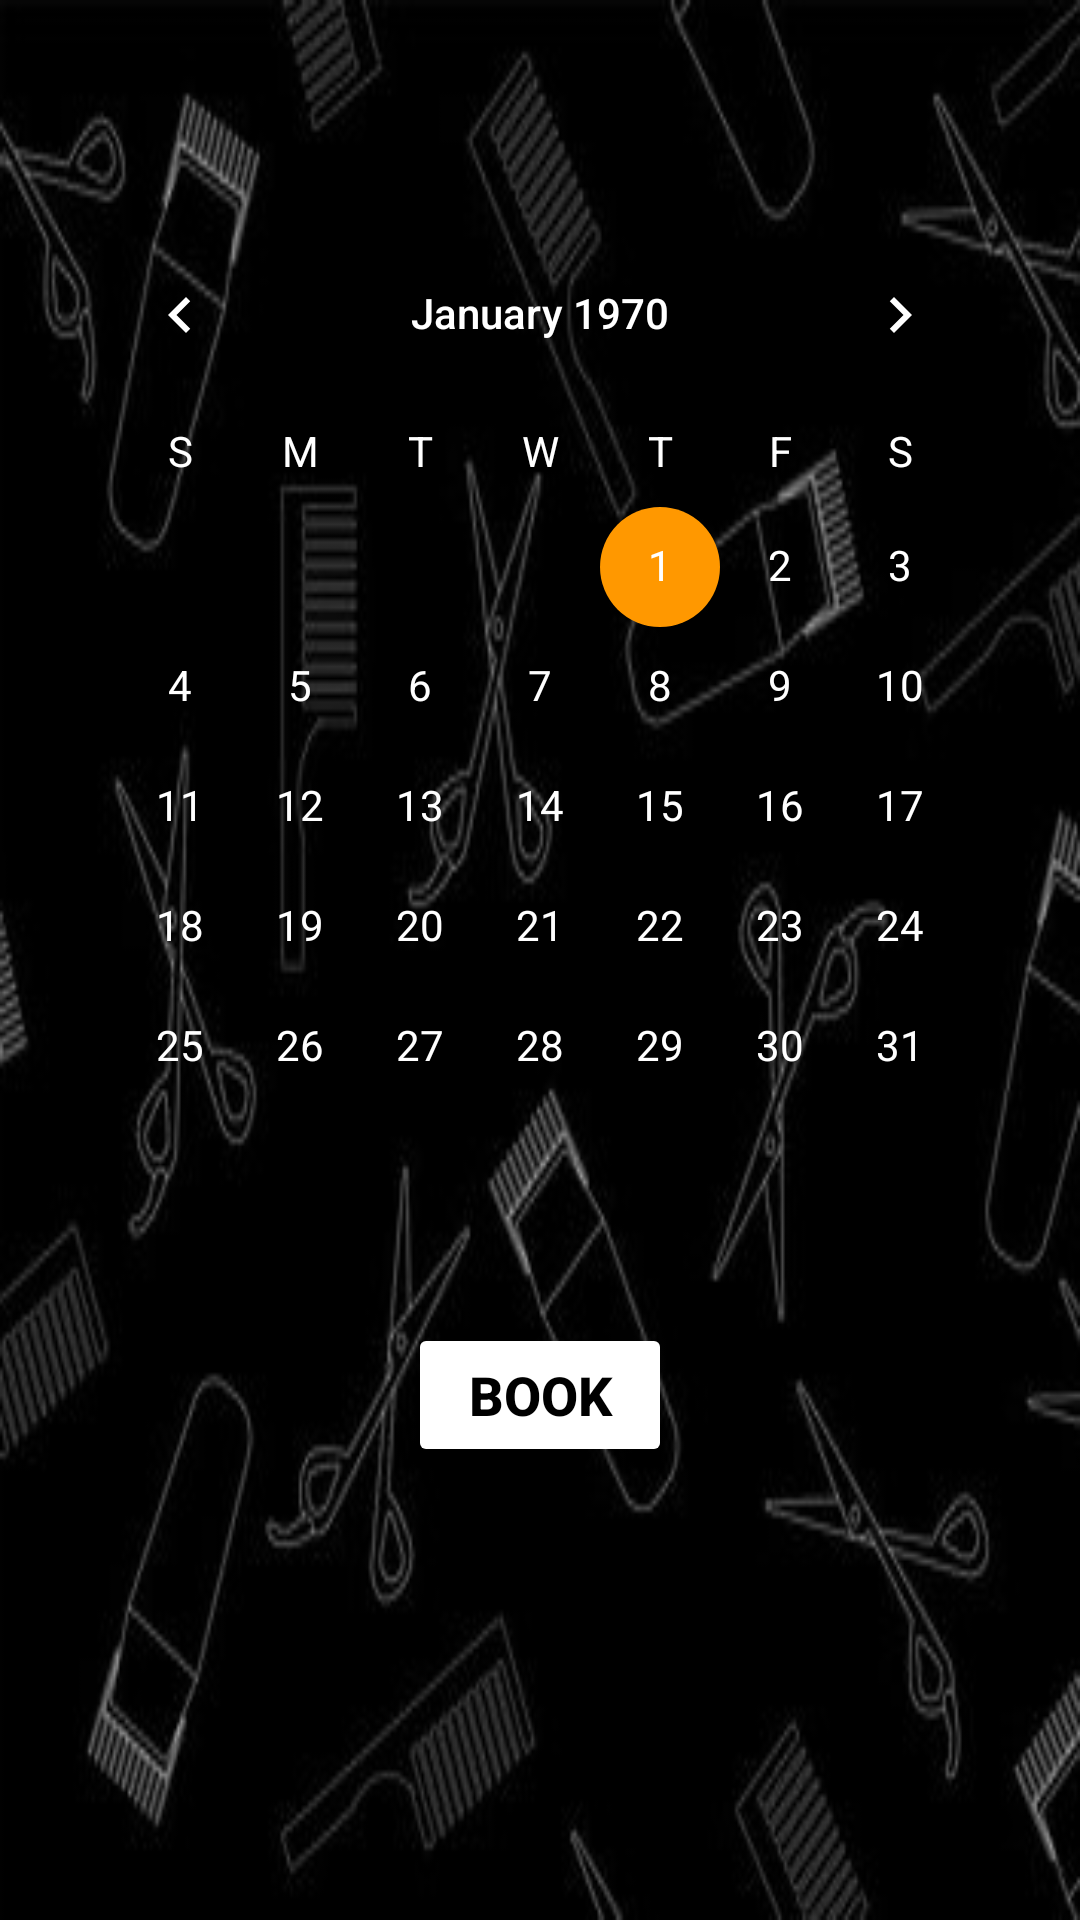

Android layout source for this screen:
<!-- AndroidManifest.xml: application theme Theme.Barberia -->
<!-- res/layout/fragment_user.xml -->
<?xml version="1.0" encoding="utf-8"?>
<RelativeLayout xmlns:android="http://schemas.android.com/apk/res/android"
    xmlns:app="http://schemas.android.com/apk/res-auto"
    xmlns:tools="http://schemas.android.com/tools"
    android:layout_width="match_parent"
    android:layout_height="match_parent"
    android:paddingHorizontal="20dp"
    android:paddingVertical="20dp"
    android:background="@drawable/backgroundblack">

    
    <ImageView
        android:id="@+id/goBackIcon"
        android:layout_width="50dp"
        android:layout_height="35dp"
        android:src="@drawable/arrow_left"
        android:padding="8dp"
        android:layout_alignParentStart="true"
        android:layout_alignParentTop="true"/>

    
    <CalendarView
        android:id="@+id/calendarView"
        android:layout_width="wrap_content"
        android:layout_height="wrap_content"
        android:dateTextAppearance="@style/CalenderViewDateCustomText"
        android:theme="@style/CalenderViewCustom"
        android:weekDayTextAppearance="@style/CalenderViewWeekCustomText"
        android:layout_below="@+id/goBackIcon"
        android:layout_marginTop="16dp"/>

    <Spinner
        android:id="@+id/timeSpinner"
        android:layout_width="match_parent"
        android:layout_height="wrap_content"
        android:layout_below="@+id/calendarView"
        android:layout_marginStart="16dp"
        android:layout_marginTop="16dp"
        android:layout_marginEnd="16dp"
        android:background="@drawable/common_google_signin_btn_icon_dark_normal_background"
        android:popupBackground="@color/white"
        android:hint="Select Time"
        android:textColor="@color/white"
        tools:ignore="HardcodedText" />

    <Button
        android:id="@+id/appointment_bookButton"
        android:layout_width="wrap_content"
        android:layout_height="wrap_content"
        android:layout_below="@+id/timeSpinner"
        android:layout_centerHorizontal="true"
        android:layout_marginTop="16dp"
        android:backgroundTint="@color/white"
        android:text="Book"
        android:textColor="@color/black"
        android:textSize="18sp"
        android:textStyle="bold" />


</RelativeLayout>
<!-- resources referenced by this layout -->
<resources>
  <color name="black">#FF000000</color>
  <color name="white">#FFFFFFFF</color>
  <!-- drawable backgroundblack: jpg bitmap (drawable, 20421 bytes) -->
  <style name="CalenderViewCustom" parent="Theme.AppCompat">
          <item name="colorAccent">#FF9800</item>
          <item name="colorPrimary">@color/white</item>
          <item name="android:textColorPrimary">@color/white</item>
      </style>
  <style name="CalenderViewDateCustomText" parent="android:TextAppearance.DeviceDefault.Small">
      <item name="android:textColor">@android:color/white</item>
  </style>
  <style name="CalenderViewWeekCustomText" parent="android:TextAppearance.DeviceDefault.Small">
          <item name="android:textColor">@android:color/white</item>
      </style>
  <style name="Theme.Barberia" parent="Base.Theme.Barberia" />
  <style name="Base.Theme.Barberia" parent="Theme.Material3.DayNight.NoActionBar">
          
          
      </style>
</resources>
